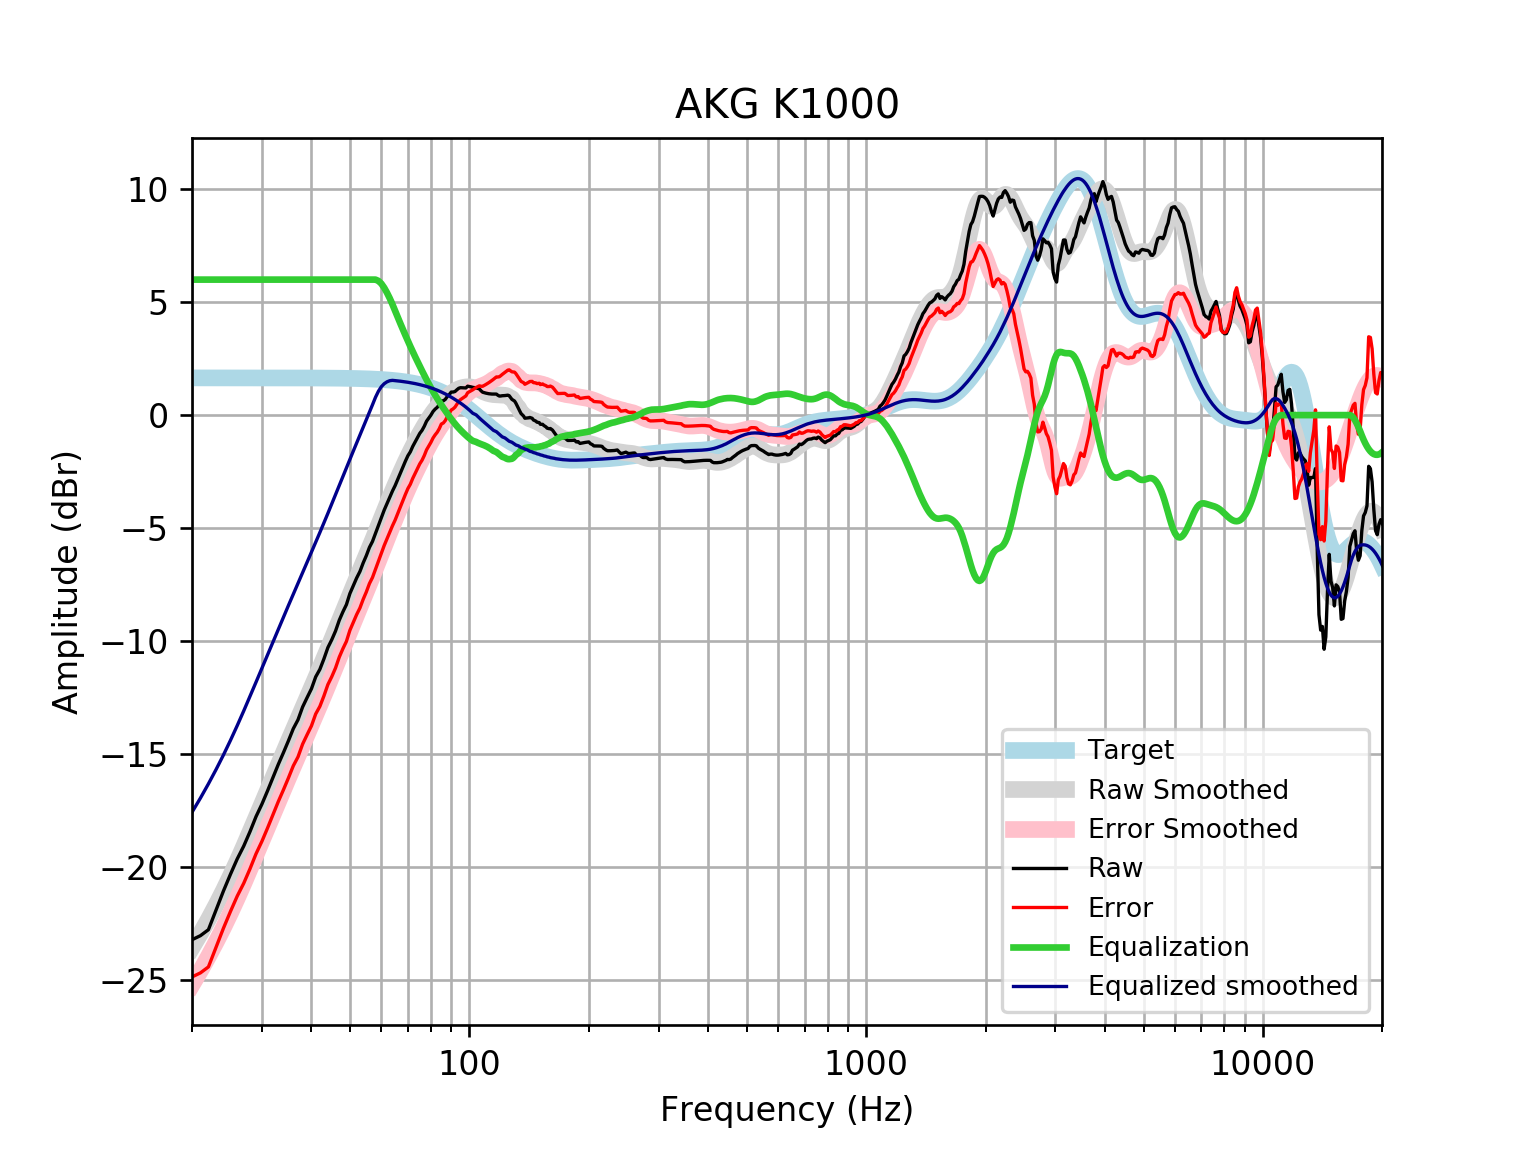

The data file committed next to this chart (first rows):
frequency, raw, error, smoothed, error_smoothed, equalization, equalized_raw, equalized_smoothed, target
20, -23.23, -24.88, -23.59, -25.23, 6, -17.23, -17.59, 1.648
21, -23.05, -24.7, -22.96, -24.61, 6.0, -17.05, -16.96, 1.648
22, -22.79, -24.44, -22.33, -23.98, 6.0, -16.79, -16.33, 1.648
23, -21.91, -23.56, -21.69, -23.34, 6, -15.91, -15.69, 1.648
24, -21.08, -22.72, -21.05, -22.7, 6, -15.08, -15.05, 1.648
25, -20.33, -21.98, -20.4, -22.05, 6, -14.33, -14.4, 1.648
26, -19.65, -21.3, -19.75, -21.4, 6.0, -13.65, -13.75, 1.648
27, -19.09, -20.73, -19.1, -20.75, 6.0, -13.09, -13.1, 1.648
28, -18.45, -20.09, -18.46, -20.1, 6.0, -12.45, -12.46, 1.647
29, -17.78, -19.43, -17.82, -19.47, 6, -11.78, -11.82, 1.647
30, -17.23, -18.88, -17.21, -18.86, 6.0, -11.23, -11.21, 1.647
31, -16.64, -18.29, -16.62, -18.26, 6, -10.64, -10.62, 1.647
32, -16.05, -17.69, -16.04, -17.69, 6, -10.05, -10.04, 1.647
33, -15.47, -17.11, -15.48, -17.13, 6.0, -9.467, -9.485, 1.647
34, -14.95, -16.59, -14.95, -16.59, 6, -8.946, -8.948, 1.646
35, -14.42, -16.07, -14.43, -16.08, 6, -8.421, -8.429, 1.646
36, -13.89, -15.53, -13.93, -15.57, 6, -7.886, -7.928, 1.645
37, -13.49, -15.14, -13.44, -15.09, 6.0, -7.491, -7.443, 1.645
38, -12.93, -14.57, -12.97, -14.62, 6, -6.925, -6.973, 1.644
39, -12.51, -14.15, -12.52, -14.16, 6.0, -6.51, -6.516, 1.644
40, -12.12, -13.76, -12.07, -13.71, 6, -6.118, -6.069, 1.643
41, -11.59, -13.23, -11.63, -13.27, 6, -5.591, -5.631, 1.642
42, -11.26, -12.9, -11.2, -12.84, 6, -5.259, -5.2, 1.641
43, -10.8, -12.44, -10.77, -12.41, 6.0, -4.797, -4.773, 1.64
44, -10.3, -11.93, -10.35, -11.99, 6, -4.295, -4.352, 1.639
45, -9.949, -11.59, -9.934, -11.57, 6, -3.949, -3.934, 1.637
46, -9.562, -11.2, -9.523, -11.16, 6, -3.562, -3.523, 1.635
47, -9.087, -10.72, -9.118, -10.75, 6.0, -3.087, -3.118, 1.633
48, -8.716, -10.35, -8.721, -10.35, 6.0, -2.716, -2.721, 1.631
49, -8.391, -10.02, -8.334, -9.963, 6, -2.391, -2.334, 1.629
50, -7.902, -9.528, -7.957, -9.584, 6, -1.902, -1.957, 1.626
51, -7.553, -9.176, -7.591, -9.215, 6, -1.553, -1.591, 1.623
52, -7.211, -8.831, -7.235, -8.855, 6, -1.211, -1.235, 1.62
53, -6.924, -8.54, -6.888, -8.504, 6, -0.924, -0.8879, 1.616
54, -6.547, -8.159, -6.547, -8.159, 6.0, -0.547, -0.5468, 1.612
55, -6.224, -7.831, -6.21, -7.817, 6.0, -0.2239, -0.2099, 1.607
56, -5.859, -7.461, -5.876, -7.478, 6, 0.1413, 0.1243, 1.602
57, -5.595, -7.192, -5.543, -7.14, 6, 0.4049, 0.4567, 1.596
58, -5.241, -6.831, -5.213, -6.803, 6.0, 0.7591, 0.7868, 1.59
59, -4.892, -6.475, -4.887, -6.47, 5.943, 1.051, 1.056, 1.583
60, -4.548, -6.124, -4.566, -6.142, 5.822, 1.274, 1.257, 1.576
61, -4.209, -5.777, -4.252, -5.82, 5.641, 1.432, 1.39, 1.568
62, -3.923, -5.482, -3.947, -5.506, 5.42, 1.497, 1.473, 1.559
63, -3.641, -5.19, -3.651, -5.2, 5.174, 1.532, 1.523, 1.549
64, -3.364, -4.902, -3.365, -4.903, 4.903, 1.539, 1.538, 1.538
65, -3.123, -4.65, -3.088, -4.614, 4.614, 1.491, 1.527, 1.527
66, -2.847, -4.362, -2.819, -4.333, 4.333, 1.486, 1.514, 1.514
67, -2.569, -4.07, -2.558, -4.059, 4.059, 1.49, 1.501, 1.501
68, -2.297, -3.783, -2.306, -3.792, 3.792, 1.496, 1.486, 1.486
69, -2.04, -3.51, -2.063, -3.534, 3.534, 1.494, 1.471, 1.471
70, -1.8, -3.253, -1.83, -3.284, 3.284, 1.484, 1.454, 1.454
71, -1.627, -3.062, -1.608, -3.043, 3.043, 1.416, 1.436, 1.436
72, -1.386, -2.802, -1.395, -2.811, 2.811, 1.425, 1.416, 1.416
73, -1.191, -2.586, -1.193, -2.588, 2.588, 1.397, 1.395, 1.395
74, -0.9997, -2.373, -0.9989, -2.372, 2.372, 1.372, 1.373, 1.373
75, -0.8086, -2.158, -0.8131, -2.162, 2.162, 1.354, 1.349, 1.349
76, -0.674, -1.998, -0.6347, -1.959, 1.959, 1.285, 1.324, 1.324
77, -0.4918, -1.789, -0.4637, -1.761, 1.761, 1.269, 1.297, 1.297
78, -0.2716, -1.54, -0.3007, -1.569, 1.569, 1.298, 1.269, 1.269
79, -0.1348, -1.374, -0.1464, -1.385, 1.385, 1.25, 1.239, 1.239
... 553 more rows
